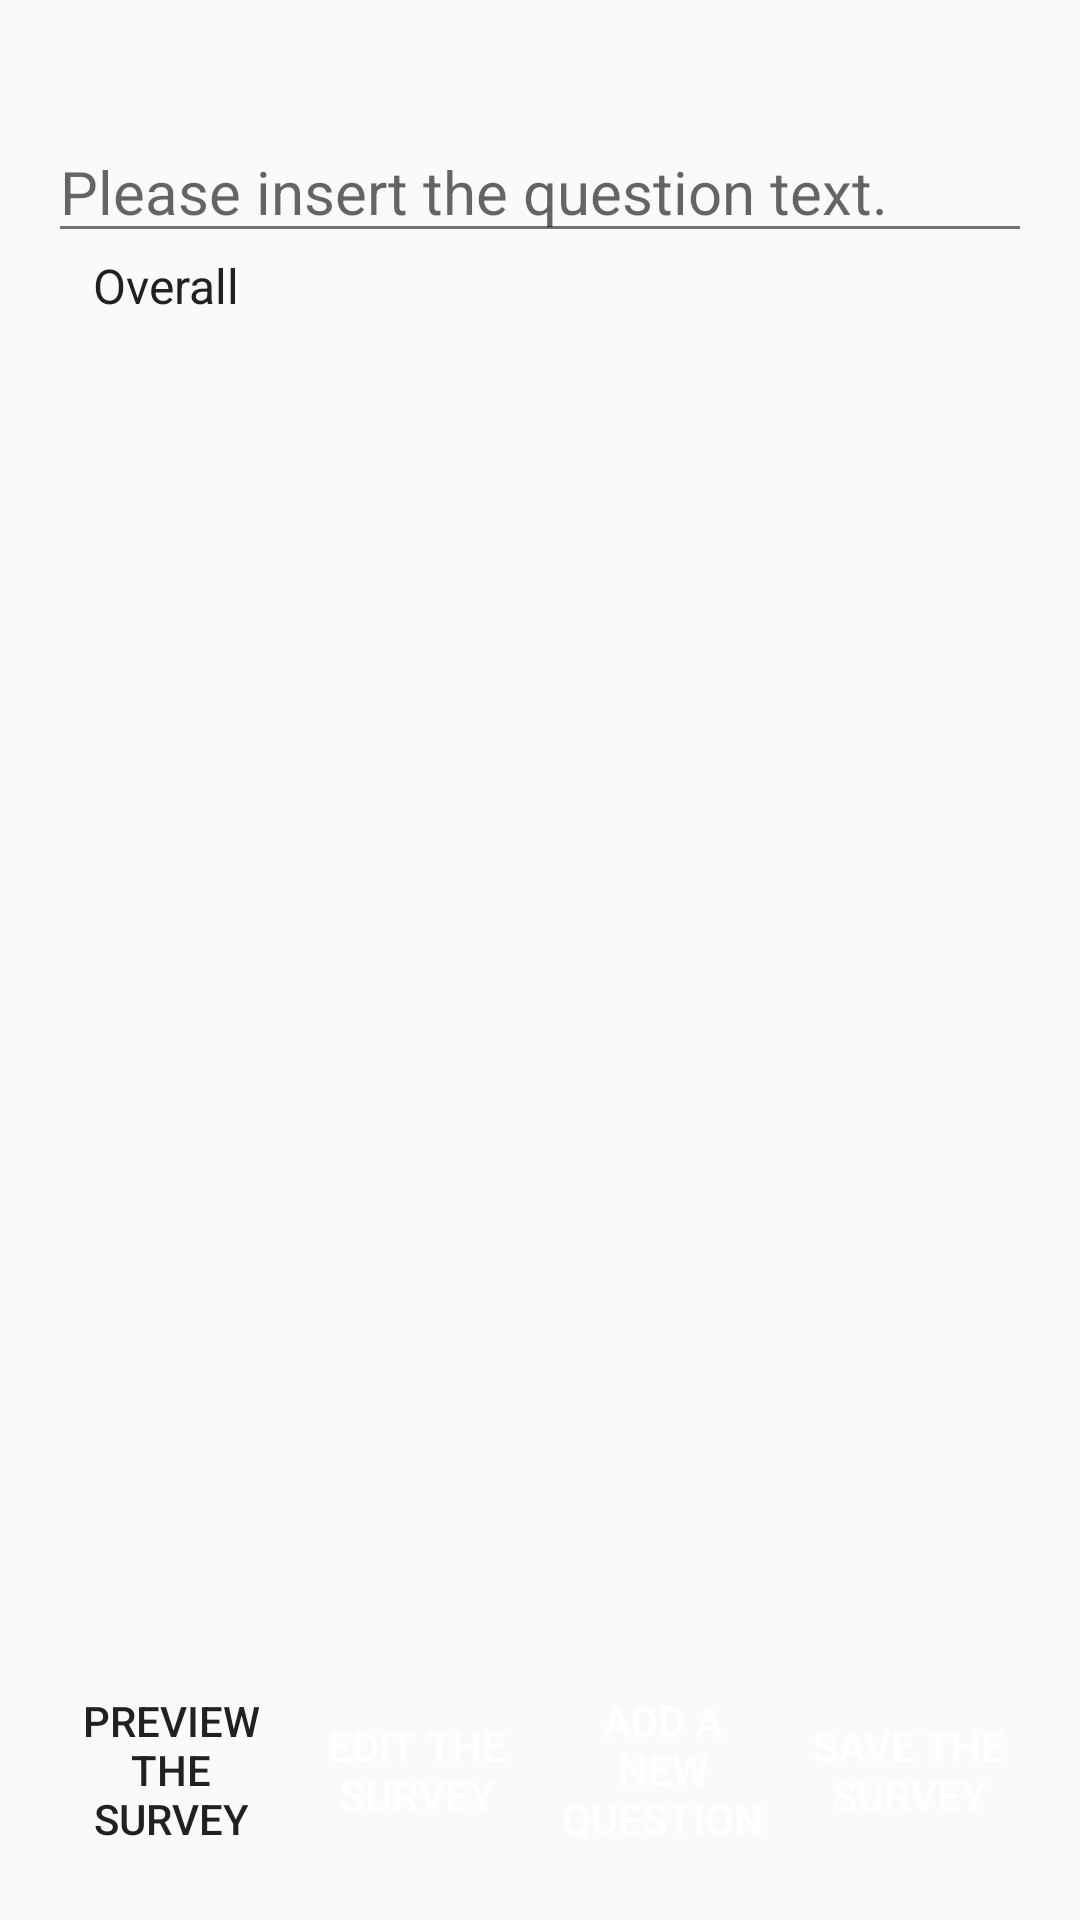

The Android layout XML behind this screen, and the referenced resources:
<!-- AndroidManifest.xml: application theme AppTheme -->
<!-- res/layout/activity_survey_create.xml -->
<?xml version="1.0" encoding="utf-8"?>
    <RelativeLayout xmlns:android="http://schemas.android.com/apk/res/android"
        android:layout_width="match_parent"
        android:layout_height="match_parent"
        xmlns:tools="http://schemas.android.com/tools"
        style="@style/AppTheme"
        android:paddingBottom="@dimen/activity_vertical_margin"
        android:paddingLeft="@dimen/activity_horizontal_margin"
        android:paddingRight="@dimen/activity_horizontal_margin"
        android:paddingTop="@dimen/activity_vertical_margin"
        android:gravity="center_horizontal"
        android:orientation="vertical">

    <TextView
        android:layout_width="match_parent"
        android:layout_height="wrap_content"
        android:id = "@+id/textview_question_number"
        android:gravity="start"
        android:measureWithLargestChild="true"
        android:textSize="15sp"
        android:textColor="@color/black_overlay"
        android:layout_margin="2dp"
        android:orientation="horizontal">
    </TextView>

    <EditText
        android:id="@+id/edittext_create_question"
        android:textColor="@android:color/black"
        android:gravity="fill"
        android:textSize="20sp"
        android:layout_width="match_parent"
        android:layout_height="wrap_content"
        android:layout_below="@+id/textview_question_number"
        android:layout_alignParentStart="true"
        android:hint="@string/pleaseInsertText"
         />

    <ScrollView
        android:layout_width="match_parent"
        android:layout_height="wrap_content"

        android:id="@+id/scrollViewChoices"
        android:layout_below="@+id/spinner_question_type"
        android:layout_alignParentStart="true">
    <TextView
        android:id="@+id/textview_create_question"
        android:layout_width="match_parent"
        android:layout_height="wrap_content"
        android:listSelector="@drawable/fragment_list_selector"
        android:layout_margin="10dp"
        android:textSize="20sp"
        android:singleLine="false"
        android:maxLines="10"
        android:scrollbars="vertical"/>
    </ScrollView>

    <Spinner
        android:id="@+id/spinner_question_type"
        android:layout_width="match_parent"
        android:layout_height="wrap_content"
        android:background="@drawable/button"
        android:text="@string/button_add_question_type_text"
        android:textColor="@color/text_primary"
        android:entries="@array/question_type"
        android:spinnerMode="dialog"
        android:layout_marginLeft="5dp"
        android:layout_marginRight="5dp"
        android:layout_below="@+id/edittext_create_question"
        android:layout_alignStart="@+id/textview_question_number" />
    <LinearLayout
        android:layout_width="match_parent"
        android:layout_height="wrap_content"
        android:gravity="center"
        android:measureWithLargestChild="true"
        android:orientation="horizontal"
        android:layout_alignParentBottom="true"
        android:id="@+id/linearLayout2">
        <Button
            android:layout_width="0dp"
            android:layout_height="match_parent"
            android:text="@string/button_preview_text"
            android:layout_margin="5dp"
            android:id="@+id/button_preview_the_survey"
            android:layout_weight="1"
            android:background="@drawable/button"
            android:layout_above="@+id/linearLayout2" />

        <Button
            android:id="@+id/button_edit_the_survey"
            android:layout_width="0dp"
            android:layout_height="match_parent"
            android:layout_margin="5dp"
            android:layout_weight="1"
            android:background="@drawable/button"
            android:text="@string/button_edit_text"
            android:textColor="@color/text_primary" />
        <Button
            android:id="@+id/button_next_question"
            android:layout_width="0dp"
            android:layout_height="match_parent"
            android:layout_margin="5dp"
            android:layout_weight="1"
            android:background="@drawable/button"
            android:text="@string/button_next_text"
            android:textColor="@color/text_primary" />

        <Button
            android:id="@+id/button_save_the_survey"
            android:layout_width="0dp"
            android:layout_height="match_parent"
            android:layout_margin="5dp"
            android:layout_weight="1"
            android:background="@drawable/button"
            android:text="@string/button_save_text"
            android:textColor="@color/text_primary"
            />

    </LinearLayout>


</RelativeLayout>
<!-- resources referenced by this layout -->
<resources>
  <string-array name="question_type">
          <item>Overall</item>
          <item>Open-Ended</item>
          <item>Agree/Disagree</item>
          <item>Confidence and Ability</item>
          <item>Recommend to Others</item>
          <item>Demographic-Age</item>
          <item>Demographic-Grade</item>
          <item>Demographic-Gender</item>
          <item>Demographic-Race</item>
          <item>Relationship</item>
          <item>Yes/No</item>
      </string-array>
  <color name="black_overlay">#66000000</color>
  <color name="text_primary">#FFFFFF</color>
  <dimen name="activity_horizontal_margin">16dp</dimen>
  <dimen name="activity_vertical_margin">16dp</dimen>
  <!-- drawable button (drawable) -->
  <?xml version="1.0" encoding="utf-8"?>
  <selector xmlns:android="http://schemas.android.com/apk/res/android">
      <item android:state_pressed="true"
          android:drawable="@drawable/button_pressed" />
      <item android:state_focused="true"
          android:drawable="@drawable/button_selected" />
      <item android:drawable="@drawable/button_default" />
  </selector>
  <!-- drawable fragment_list_selector (drawable) -->
  <?xml version="1.0" encoding="utf-8"?>
  
  <selector xmlns:android="http://schemas.android.com/apk/res/android" android:layout_width="match_parent" android:layout_height="match_parent">
  
      <item android:drawable="@color/primary_light" android:state_selected="false" />
  
  </selector>
  <string name="button_add_question_type_text">ADD A QUESTION TYPE</string>
  <string name="button_edit_text">EDIT THE SURVEY</string>
  <string name="button_next_text">ADD A NEW QUESTION</string>
  <string name="button_preview_text">PREVIEW THE SURVEY</string>
  <string name="button_save_text">SAVE THE SURVEY</string>
  <string name="pleaseInsertText">Please insert the question text.</string>
  <style name="AppTheme" parent="Theme.AppCompat.Light">
          
          <item name="colorPrimary">@color/primary</item>
          
          <item name="colorPrimaryDark">@color/primary_dark</item>
          
          
          <item name="colorAccent">@color/accent</item>
  
          <item name="android:actionMenuTextColor">@color/text_icons</item>
          <item name="android:textColor">@color/text_icons</item>
          <item name="android:textColorPrimary">@color/text_primary</item>
          <item name="android:textColorSecondary">@color/text_secondary</item>
          <item name="android:divider">@color/divider</item>
      </style>
  <!-- drawable button_default (drawable) -->
  <?xml version="1.0" encoding="utf-8"?>
  <layer-list xmlns:android="http://schemas.android.com/apk/res/android">
  <item>
      <shape android:shape="rectangle">
          <solid android:color="@color/deep_purple_500" />
          <corners
              android:topLeftRadius="10dip"
              android:topRightRadius="10dip"
              android:bottomLeftRadius="10dip"
              android:bottomRightRadius="10dip" />
      </shape>
  </item>
  <item android:top="1px" android:bottom="1px" android:left="1px" android:right="1px">
      <shape>
          <gradient
              android:startColor="@color/deep_purple_700"
              android:endColor="@color/deep_purple_100"
              android:type="linear" android:angle="90"
              android:centerX="0.5" android:centerY="0.5" />
          <corners
              android:topLeftRadius="10dip"
              android:topRightRadius="10dip"
              android:bottomLeftRadius="10dip"
              android:bottomRightRadius="10dip" />
      </shape>
  </item>
  </layer-list>
  <color name="primary_light">#D1C4E9</color>
  <color name="primary">#673AB7</color>
  <color name="primary_dark">#512DA8</color>
  <color name="accent">#03A9F4</color>
  <color name="text_icons">#212121</color>
  <color name="text_secondary">#727272</color>
  <color name="divider">#B6B6B6</color>
  <color name="deep_purple_900">#311B92</color>
  <color name="deep_purple_500">#673AB7</color>
  <color name="deep_purple_700">#512DA8</color>
  <color name="deep_purple_100">#D1C4E9</color>
</resources>
